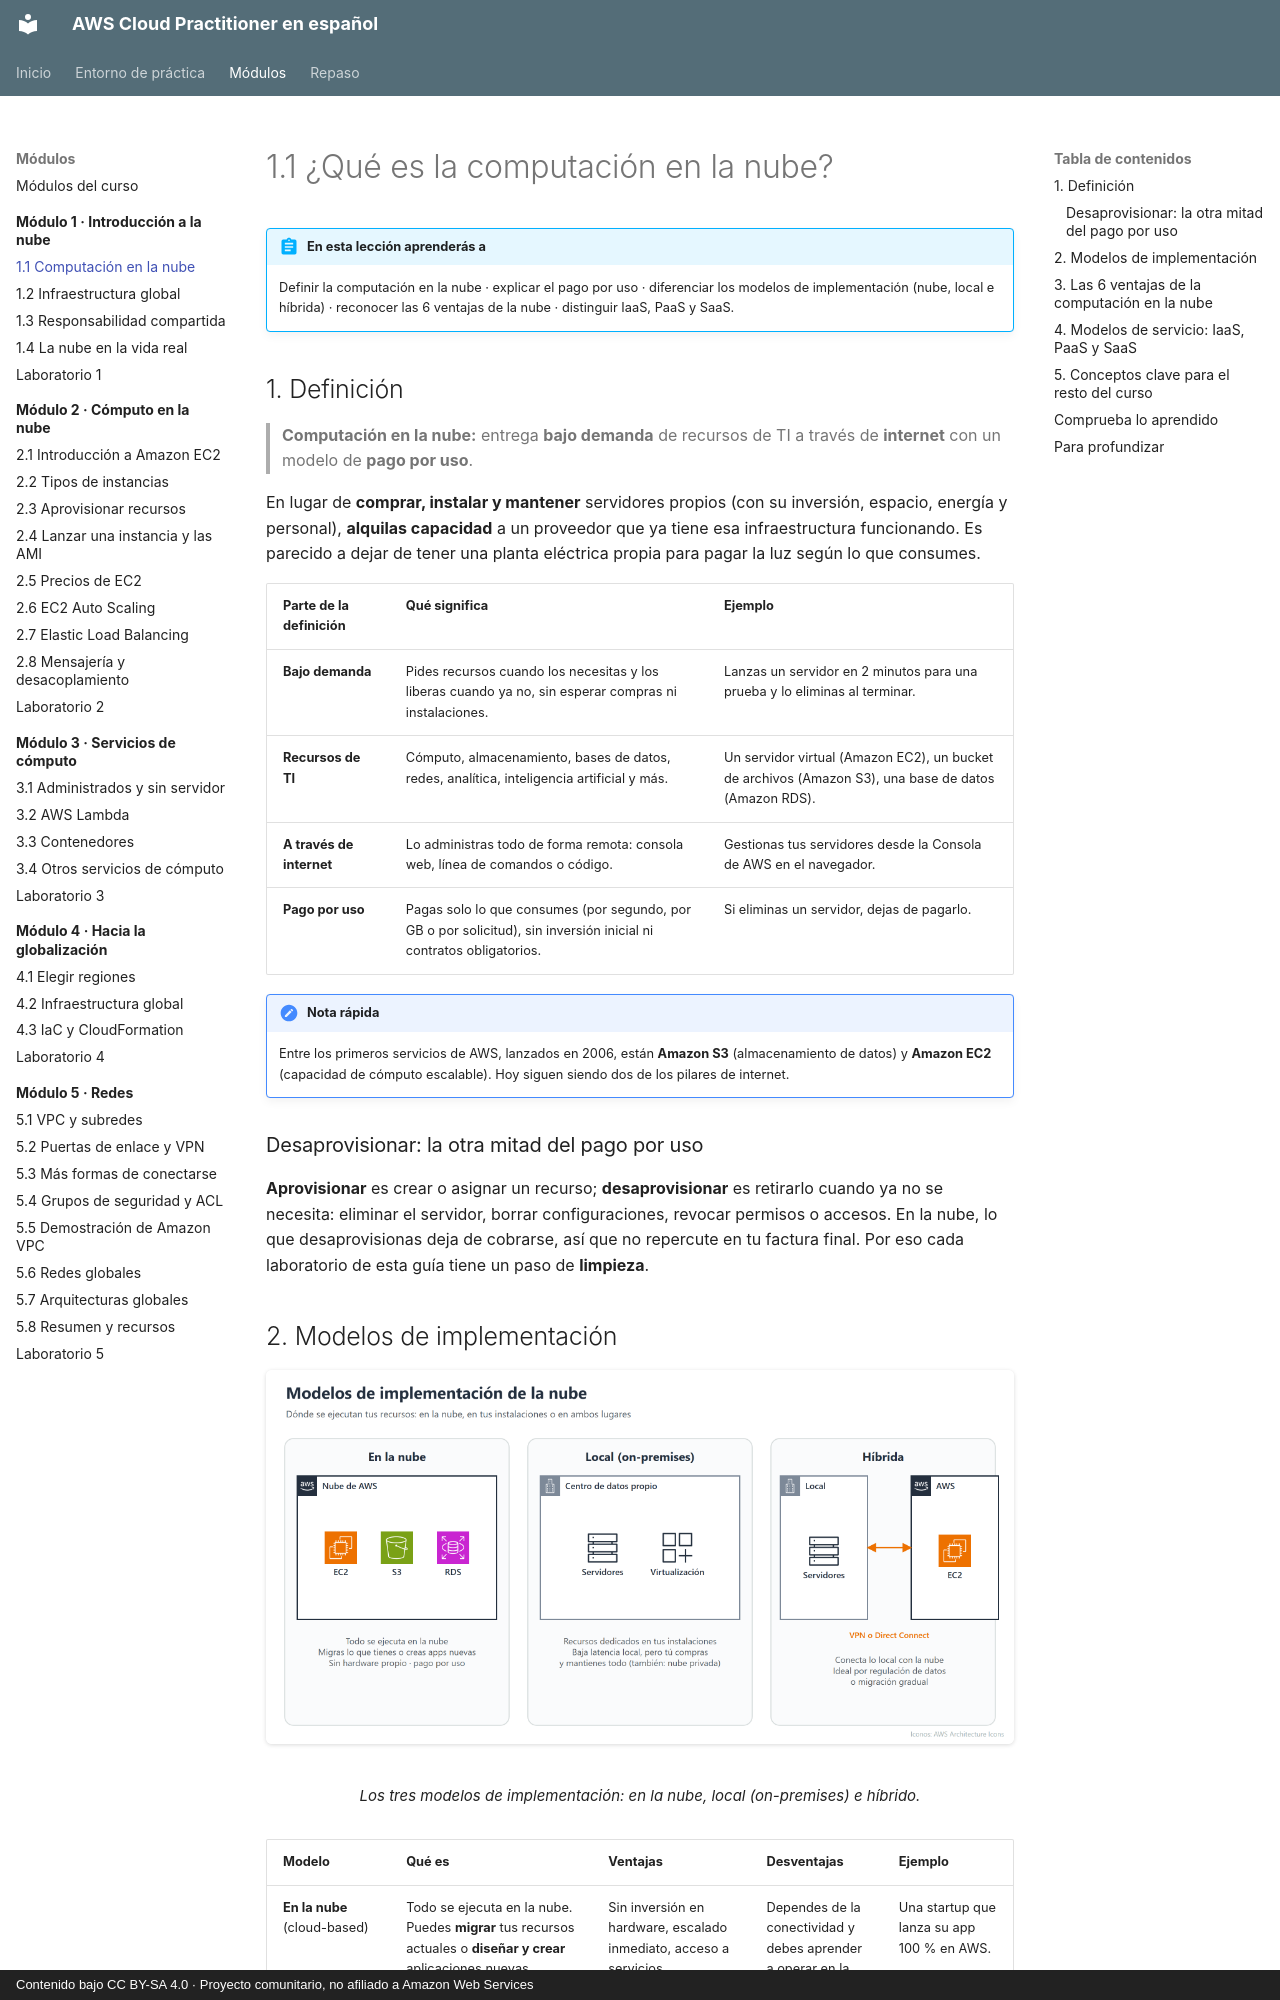

repository: CesarLoor/aws-cloud-practitioner-es · page: modulo-01/1-1-computacion-en-la-nube/index.html · generator: mkdocs · copyright: Contenido bajo CC BY-SA 4.0 · Proyecto comunitario, no afiliado a Amazon Web Services

# 1.1 ¿Qué es la computación en la nube?

!!! abstract "En esta lección aprenderás a"
    Definir la computación en la nube · explicar el pago por uso · diferenciar los modelos de implementación (nube, local e híbrida) · reconocer las 6 ventajas de la nube · distinguir IaaS, PaaS y SaaS.

## 1. Definición

> **Computación en la nube:** entrega **bajo demanda** de recursos de TI a través de **internet** con un modelo de **pago por uso**.

En lugar de **comprar, instalar y mantener** servidores propios (con su inversión, espacio, energía y personal), **alquilas capacidad** a un proveedor que ya tiene esa infraestructura funcionando. Es parecido a dejar de tener una planta eléctrica propia para pagar la luz según lo que consumes.

| Parte de la definición | Qué significa | Ejemplo |
| --- | --- | --- |
| **Bajo demanda** | Pides recursos cuando los necesitas y los liberas cuando ya no, sin esperar compras ni instalaciones. | Lanzas un servidor en 2 minutos para una prueba y lo eliminas al terminar. |
| **Recursos de TI** | Cómputo, almacenamiento, bases de datos, redes, analítica, inteligencia artificial y más. | Un servidor virtual (Amazon EC2), un bucket de archivos (Amazon S3), una base de datos (Amazon RDS). |
| **A través de internet** | Lo administras todo de forma remota: consola web, línea de comandos o código. | Gestionas tus servidores desde la Consola de AWS en el navegador. |
| **Pago por uso** | Pagas solo lo que consumes (por segundo, por GB o por solicitud), sin inversión inicial ni contratos obligatorios. | Si eliminas un servidor, dejas de pagarlo. |

!!! note "Nota rápida"
    Entre los primeros servicios de AWS, lanzados en 2006, están **Amazon S3** (almacenamiento de datos) y **Amazon EC2** (capacidad de cómputo escalable). Hoy siguen siendo dos de los pilares de internet.

### Desaprovisionar: la otra mitad del pago por uso

**Aprovisionar** es crear o asignar un recurso; **desaprovisionar** es retirarlo cuando ya no se necesita: eliminar el servidor, borrar configuraciones, revocar permisos o accesos. En la nube, lo que desaprovisionas deja de cobrarse, así que no repercute en tu factura final. Por eso cada laboratorio de esta guía tiene un paso de **limpieza**.
